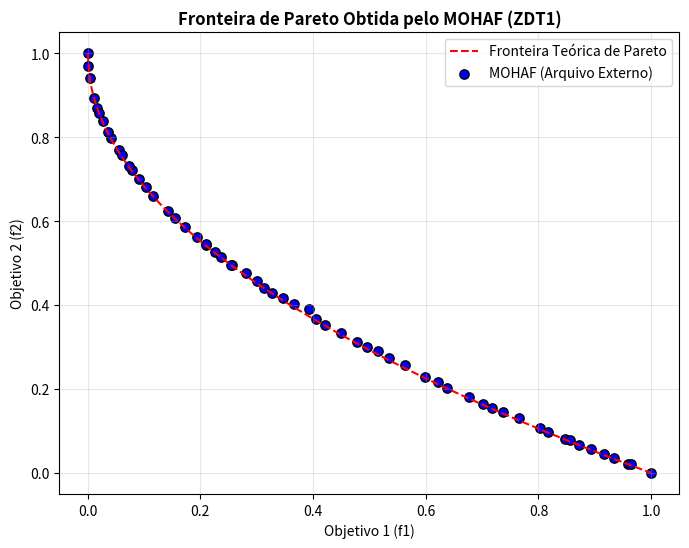

Write Python code to recreate this figure.
import numpy as np
import matplotlib.pyplot as plt

# =============================================================================
# 1. BENCHMARK MULTI-OBJETIVO (ZDT1) E AUXILIARES DE PARETO
# =============================================================================
def zdt1(x):
    f1 = x[0]
    g = 1.0 + 9.0 * np.sum(x[1:]) / (len(x) - 1)
    f2 = g * (1.0 - np.sqrt(f1 / g))
    return np.array([f1, f2])

def domina(a_costs, b_costs):
    return np.all(a_costs <= b_costs) and np.any(a_costs < b_costs)

def calcular_crowding_distance(archive_costs):
    n = len(archive_costs)
    if n == 0: return np.array([])
    if n <= 2: return np.inf * np.ones(n)
    
    num_objs = archive_costs.shape[1]
    distances = np.zeros(n)
    
    for m in range(num_objs):
        idx = np.argsort(archive_costs[:, m])
        distances[idx[0]] = np.inf
        distances[idx[-1]] = np.inf
        
        obj_min = archive_costs[idx[0], m]
        obj_max = archive_costs[idx[-1], m]
        norm = obj_max - obj_min if obj_max != obj_min else 1.0
        
        for i in range(1, n - 1):
            distances[idx[i]] += (archive_costs[idx[i+1], m] - archive_costs[idx[i-1], m]) / norm
            
    return distances

def selecionar_lider_roleta(archive_pos, archive_costs):
    # Calcula as distâncias. Valores infinitos (fronteiras) ganham peso alto estável
    dist = calcular_crowding_distance(archive_costs)
    dist[np.isinf(dist)] = np.max(dist[~np.isinf(dist)]) * 2 if np.any(~np.isinf(dist)) else 1.0
    
    # Roleta baseada na distância de aglomeração (privilegia os mais isolados)
    probs = dist / np.sum(dist)
    idx_escolhido = np.random.choice(len(archive_pos), p=probs)
    return archive_pos[idx_escolhido]

# =============================================================================
# 2. ALGORITMO MOHAF PRINCIPAL
# =============================================================================
def run_mohaf(max_archive=50):
    D = 30
    num_pop = 30
    max_iter = 100
    bounds = [0.0, 1.0] # Domínio padrão do ZDT1
    
    # Inicialização da População
    X = np.random.uniform(bounds[0], bounds[1], size=(num_pop, D))
    X_costs = np.array([zdt1(ind) for ind in X])
    
    # Inicialização do Arquivo Externo (Armazena as Soluções Não-Dominadas)
    archive_pos = []
    archive_costs = []
    
    # Loop de Otimização Multi-Objetivo
    for t in range(max_iter):
        
        # --- ATUALIZAÇÃO DO ARQUIVO EXTERNO (PARETO) ---
        for i in range(num_pop):
            sol_dominada = False
            eliminar_do_archive = []
            
            for j in range(len(archive_pos)):
                if domina(archive_costs[j], X_costs[i]):
                    sol_dominada = True
                    break
                elif domina(X_costs[i], archive_costs[j]):
                    eliminar_do_archive.append(j)
            
            if not sol_dominada:
                # Remove quem a nova solução dominou de trás para frente
                for idx in sorted(eliminar_do_archive, reverse=True):
                    archive_pos.pop(idx)
                    archive_costs.pop(idx)
                archive_pos.append(np.copy(X[i]))
                archive_costs.append(np.copy(X_costs[i]))
        
        # Poda do Arquivo se estourar o limite (Mantém os de maior Crowding Distance)
        if len(archive_pos) > max_archive:
            dist = calcular_crowding_distance(np.array(archive_costs))
            idx_remover = np.argsort(dist)[:(len(archive_pos) - max_archive)]
            for idx in sorted(idx_remover, reverse=True):
                archive_pos.pop(idx)
                archive_costs.pop(idx)
                
        # --- MOVIMENTAÇÃO DO FLUIDO (MOTOR HAF ULTRA CORRIGIDO) ---
        a = 2.0 * np.log(1.0 + (max_iter - t) / max_iter) / np.log(2.0)
        
        for i in range(num_pop):
            # Seleciona probabilisticamente o ralo atrator de dentro do arquivo de Pareto
            best_pos = selecionar_lider_roleta(archive_pos, np.array(archive_costs))
            
            r1, r2 = np.random.rand(D), np.random.rand(D)
            A = 2.0 * a * r1 - a
            C = 2.0 * r2 * np.cos(np.pi * (t / max_iter))
            X_vizinho = X[np.random.randint(0, num_pop)]
            
            # Operador Geométrico de Escoamento
            if np.abs(A[0]) > 1.0:
                X[i] = X_vizinho - A * np.abs(C * X_vizinho - X[i])
            else:
                X[i] = best_pos - A * np.abs(C * best_pos - X[i])
                
            X[i] = np.clip(X[i], bounds[0], bounds[1])
            X_costs[i] = zdt1(X[i])
            
    return np.array(archive_costs)

# =============================================================================
# 3. EXECUÇÃO E VISUALIZAÇÃO DA FRONTEIRA DE PARETO
# =============================================================================
print("Executando o MOHAF v1.0 no benchmark ZDT1...")
fronteira_obtida = run_mohaf(max_archive=60)

# Curva teórica perfeita do ZDT1 para comparação visual
f1_teorico = np.linspace(0, 1, 200)
f2_teorico = 1.0 - np.sqrt(f1_teorico)

plt.figure(figsize=(8, 6))
plt.plot(f1_teorico, f2_teorico, color='red', linestyle='--', label='Fronteira Teórica de Pareto')
plt.scatter(fronteira_obtida[:, 0], fronteira_obtida[:, 1], color='blue', edgecolors='k', s=45, label='MOHAF (Arquivo Externo)')
plt.title('Fronteira de Pareto Obtida pelo MOHAF (ZDT1)', fontsize=12, fontweight='bold')
plt.xlabel('Objetivo 1 (f1)')
plt.ylabel('Objetivo 2 (f2)')
plt.grid(True, alpha=0.3)
plt.legend()
plt.show()
